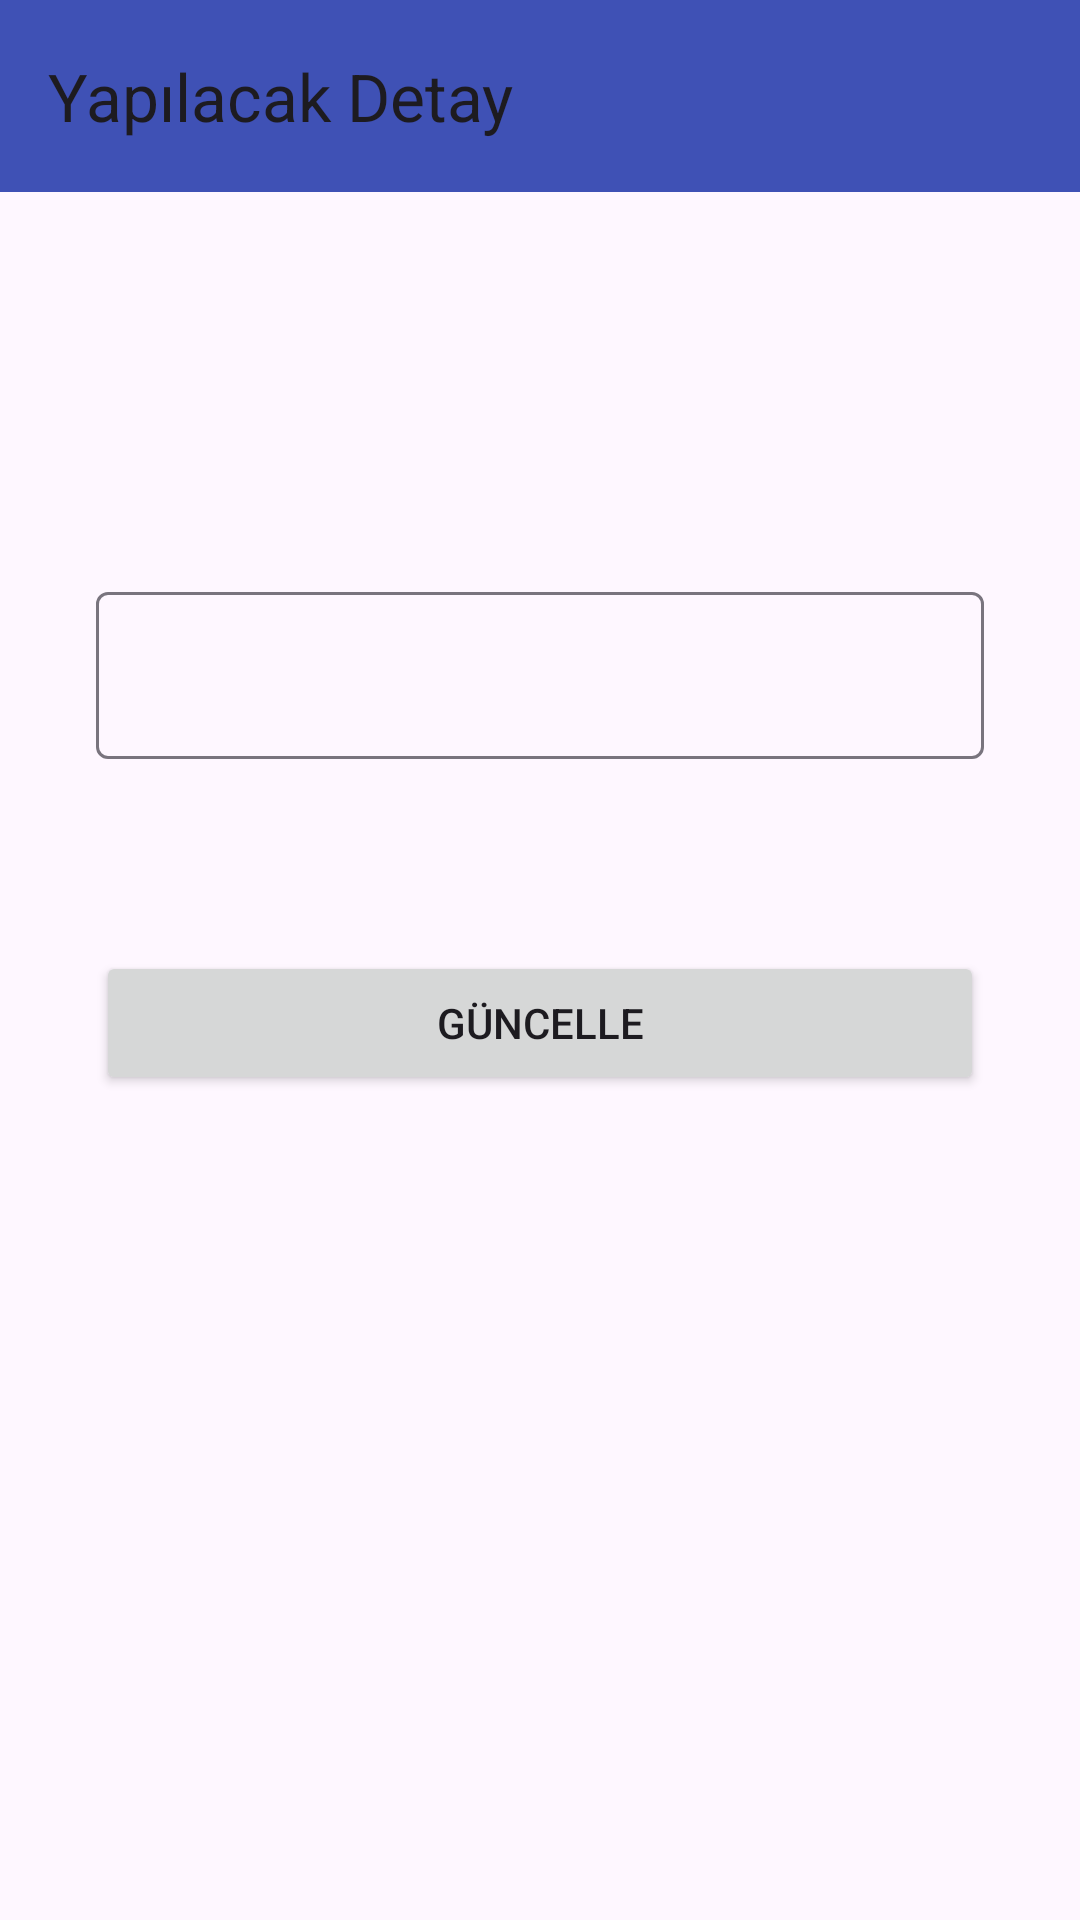

Reconstruct the res/layout file that produces this screen, plus the resources it refers to.
<!-- AndroidManifest.xml: application theme Theme.TechCareerAndroidDeveloperOdev7 -->
<!-- res/layout/fragment_yapilacak_detay.xml -->
<?xml version="1.0" encoding="utf-8"?>
<androidx.constraintlayout.widget.ConstraintLayout xmlns:android="http://schemas.android.com/apk/res/android"
    xmlns:app="http://schemas.android.com/apk/res-auto"
    xmlns:tools="http://schemas.android.com/tools"
    android:layout_width="match_parent"
    android:layout_height="wrap_content"
    tools:context=".ui.fragment.YapilacakDetayFragment">

    <androidx.appcompat.widget.Toolbar
        android:id="@+id/toolbarYapilacakKayıt"
        android:layout_width="match_parent"
        android:layout_height="wrap_content"
        android:background="#3F51B5"
        android:minHeight="?attr/actionBarSize"
        android:theme="?attr/actionBarTheme"
        app:layout_constraintEnd_toEndOf="parent"
        app:layout_constraintStart_toStartOf="parent"
        app:layout_constraintTop_toTopOf="parent"
        app:title="Yapılacak Detay" />

    <com.google.android.material.textfield.TextInputLayout
        android:id="@+id/textInputLayout"
        android:layout_width="0dp"
        android:layout_height="wrap_content"
        android:layout_marginStart="32dp"
        android:layout_marginTop="128dp"
        android:layout_marginEnd="32dp"
        app:layout_constraintEnd_toEndOf="parent"
        app:layout_constraintStart_toStartOf="parent"
        app:layout_constraintTop_toBottomOf="@+id/toolbarYapilacakKayıt">

        <EditText
            android:id="@+id/editTextYapilacakAd"
            android:layout_width="match_parent"
            android:layout_height="wrap_content"
            android:layout_weight="1"
            android:ems="10"
            android:inputType="text" />
    </com.google.android.material.textfield.TextInputLayout>

    <Button
        android:id="@+id/buttonGuncelle"
        android:layout_width="0dp"
        android:layout_height="wrap_content"
        android:layout_marginStart="32dp"
        android:layout_marginTop="64dp"
        android:layout_marginEnd="32dp"
        android:text="GÜNCELLE"
        app:layout_constraintEnd_toEndOf="parent"
        app:layout_constraintStart_toStartOf="parent"
        app:layout_constraintTop_toBottomOf="@+id/textInputLayout" />

</androidx.constraintlayout.widget.ConstraintLayout>
<!-- resources referenced by this layout -->
<resources>
  <style name="Theme.TechCareerAndroidDeveloperOdev7" parent="Base.Theme.TechCareerAndroidDeveloperOdev7" />
  <style name="Base.Theme.TechCareerAndroidDeveloperOdev7" parent="Theme.Material3.DayNight.NoActionBar">
          
          
      </style>
</resources>
